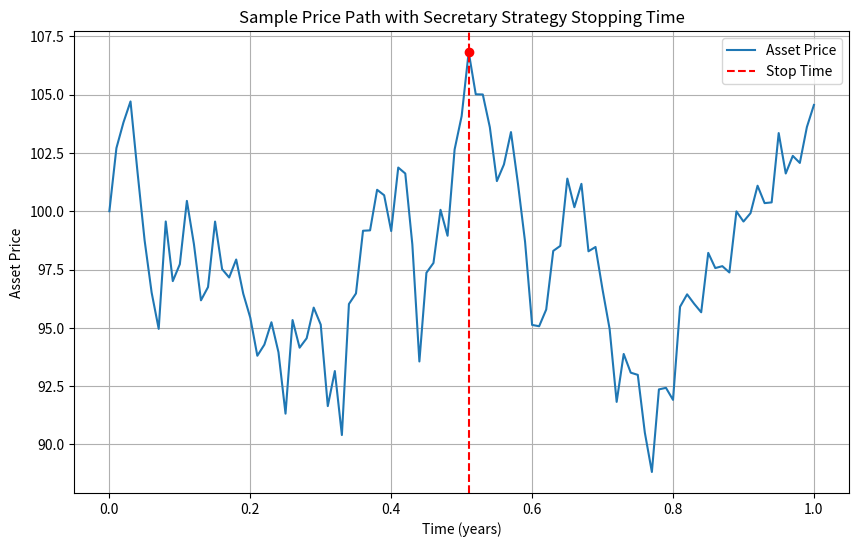

Recreate this plot in Python.
import numpy as np
import matplotlib.pyplot as plt

def secretary_asset_selling(prices, r=0.37):
    """ Apply the secretary strategy to decide the optimal stopping time to sell. """
    n = len(prices) - 1  # number of decision points (exclude initial point)
    observe_period = int(np.ceil(r * n))
    observed_max = np.max(prices[1:observe_period+1])

    for t in range(observe_period+1, n+1):
        if prices[t] > observed_max:
            return t, observed_max

    return n, observed_max

def simulate_gbm(S0, mu, sigma, T, n):
    """ Simulate a geometric Brownian motion price path. """
    dt = T / n
    times = np.linspace(0, T, n+1)
    prices = np.zeros(n+1)
    prices[0] = S0
    
    for t in range(1, n+1):
        z = np.random.normal()
        prices[t] = prices[t-1] * np.exp((mu - 0.5 * sigma**2) * dt + sigma * np.sqrt(dt) * z)
    
    return times, prices

def simulate_strategy(num_simulations=1000, S0=100, mu=0.05, sigma=0.2, T=1, n=100, r=0.37):
    """ Simulate the secretary asset selling strategy multiple times and compute average outcomes. """
    stopping_prices = []
    stop_times = []
    all_paths = []
    
    for i in range(num_simulations):
        times, prices = simulate_gbm(S0, mu, sigma, T, n)
        stop_index, obs_max = secretary_asset_selling(prices, r)
        stopping_prices.append(prices[stop_index])
        stop_times.append(times[stop_index])
        all_paths.append(prices)
    
    avg_price = np.mean(stopping_prices)
    avg_time = np.mean(stop_times)
    
    results = {
        "stopping_prices": stopping_prices,
        "stop_times": stop_times,
        "average_selling_price": avg_price,
        "average_stop_time": avg_time,
        "all_paths": all_paths,
        "times": times  # same time grid for all paths
    }
    return results
  
if __name__ == "__main__":
  # Parameters
  num_simulations = 1000
  S0 = 100       # initial price
  mu = 0.05      # annual drift
  sigma = 0.2    # annual volatility
  T = 1          # 1 year
  n = 100        # number of time steps
  r = 0.37       # observation period (37%)
  
  # Run simulations
  results = simulate_strategy(num_simulations, S0, mu, sigma, T, n, r)
  
  # Print summary statistics
  print(f"Average selling price: {results['average_selling_price']:.2f}")
  print(f"Average selling time: {results['average_stop_time']:.2f} (in years)")
  
  # Plot a sample of simulated paths and mark the stopping point for one example
  sample_index = 0  # you can change this to view different paths
  sample_prices = results['all_paths'][sample_index]
  sample_times = results['times']
  
  # Determine stopping index for the sample path
  stop_index, _ = secretary_asset_selling(sample_prices, r)
  
  plt.figure(figsize=(10, 6))
  plt.plot(sample_times, sample_prices, label='Asset Price')
  plt.axvline(x=sample_times[stop_index], color='red', linestyle='--', label='Stop Time')
  plt.scatter(sample_times[stop_index], sample_prices[stop_index], color='red', zorder=5)
  plt.title("Sample Price Path with Secretary Strategy Stopping Time")
  plt.xlabel("Time (years)")
  plt.ylabel("Asset Price")
  plt.legend()
  plt.grid(True)
  plt.show()
